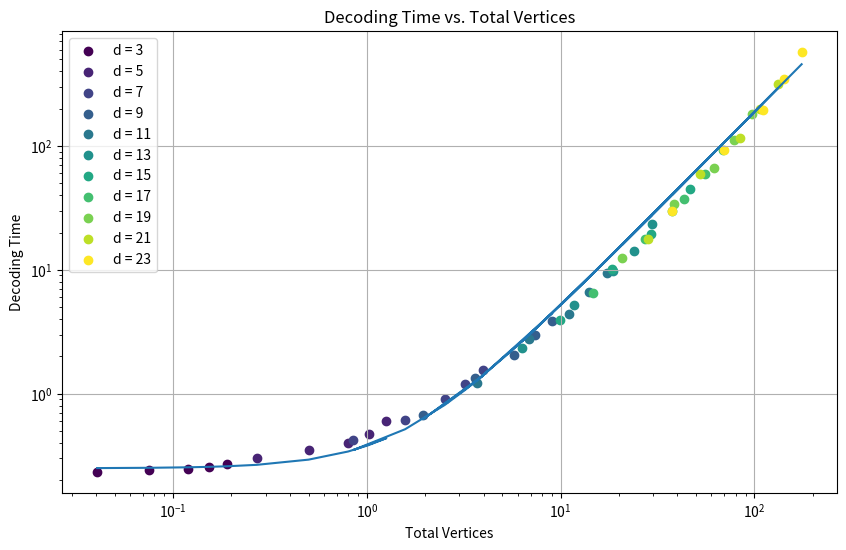

Here is the Python script that generated this plot:
import numpy as np
import matplotlib.pyplot as plt

defect_per_round = np.array([0.0135, 0.025, 0.04, 0.051, 0.063])
d = np.array([3, 5, 7, 9, 11, 13, 15, 17, 19, 21, 23])




# Your decoding_time array remains the same
decoding_time = np.array([
     [3 *0.078, 3 *0.08, 3 *0.082, 3 *0.085, 3 *0.09],
     [5 *0.06, 5 *0.07, 5 *0.08, 5 *0.095, 5 *0.12],
     [7 *0.06, 7 *0.087, 7 *0.13, 7 *0.17, 7 *0.22],
     [9 * 0.075, 9 * 0.15,9 *  0.23, 9 * 0.33,9 *  0.43],
     [11 *0.11, 11 *0.25, 11 *0.4, 11 *0.6, 11 *0.85],
     [13 *0.18, 13 *0.4, 13 *0.75,13 *1.1, 13 *1.8],
     [15 * 0.26, 15 * 0.68, 15 * 1.3, 15 * 2,15 *  3],
     [17 *0.38, 17 *1.05, 17 *2.2, 17 *3.5, 17 *5.5],
     [19 * 0.65,19 *  1.8, 19 * 3.5, 19 * 5.9,19 * 9.5],
     [21 *0.85, 21 *2.8, 21 *5.5,21 * 9.5, 21 *15],
     [23 *1.3,23 * 4, 23 *8.5,23 * 15, 23 *25]])

# Calculate the matrix
total_vertices = np.outer(d * ((d - 1) / 2) ** 2, defect_per_round)

# Print the resulting matrix
print(total_vertices)


# Define a list of unique colors for each row
colors = plt.cm.viridis(np.linspace(0, 1, len(d)))  # You can choose any colormap

# Create the plot
plt.figure(figsize=(10, 6))

for i in range(len(d)):
    plt.scatter(total_vertices[i], decoding_time[i], marker='o', c=[colors[i]], label=f'd = {d[i]}')

plt.xlabel('Total Vertices')
plt.ylabel('Decoding Time')
plt.title('Decoding Time vs. Total Vertices')
plt.grid(True)
plt.legend()
plt.yscale('log')  # Set y-axis to a logarithmic scale
plt.xscale('log')  # Set y-axis to a logarithmic scale

plt.show()

syndromes=total_vertices.flatten()
time=decoding_time.flatten()
tau0=0.25
tau1=0.13
alpha=1.58

latency= tau0+tau1*syndromes**alpha

plt.plot(syndromes,latency)